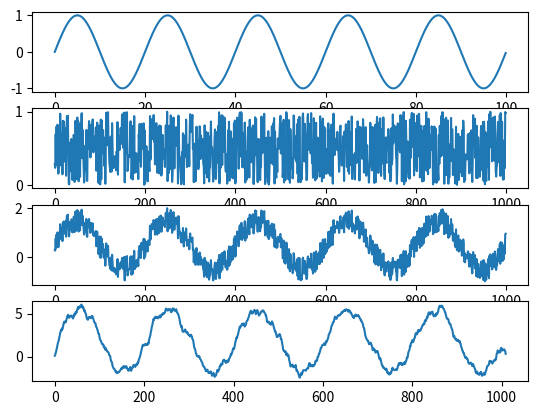

Generate this figure with matplotlib:
import numpy as np
from matplotlib import pyplot as plt
f=20
fs=400
x=np.arange(0,100,0.1)
y=np.sin((2*np.pi*x*20)/400)
n1=np.random.rand(y.shape[0])
n=y+n1
h=[1.0/3,1.0/3,1.0/3,1.0/3,1.0/3,1.0/3,1.0/3,1.0/3,1.0/3,1.0/3,1.0/3]
s=np.convolve(n,h)
plt.subplot(4,1,1)
plt.plot(x,y)
plt.subplot(4,1,2)
plt.plot(n1)
plt.subplot(4,1,3)
plt.plot(n)
plt.subplot(4,1,4)
plt.plot(s)
plt.show()